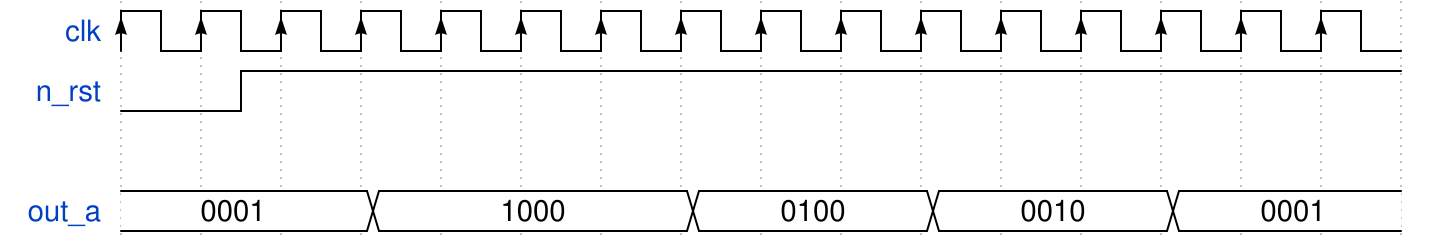

The timing diagram above was drawn with WaveDrom. Write its source.

{signal: [
  {name: 'clk', wave: 'P...............'},
  {name: 'n_rst', wave: 'lnh.............'},
  {},
  { name: "out_a",  wave: "=..=...=..=..=..", data: ["0001", "1000", "0100", "0010","0001"] }
]}